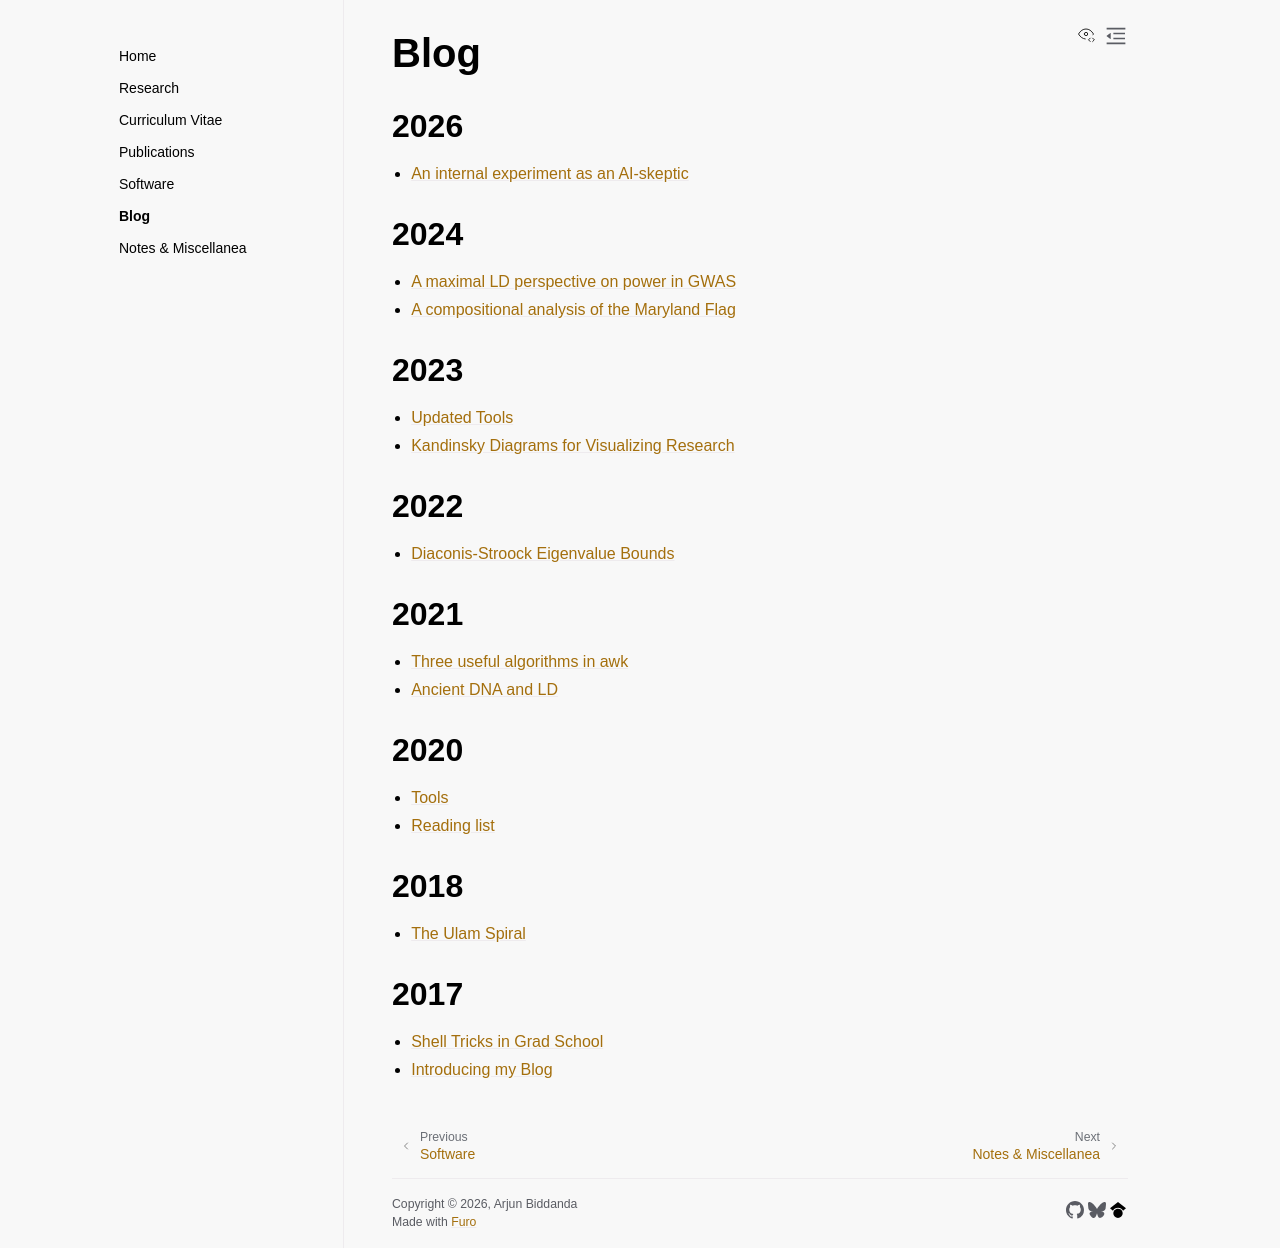

repository: aabiddanda/aabiddanda.github.io · page: blog/index.html · generator: sphinx

# Blog 

### 2026

* [An internal experiment as an AI-skeptic](blog/2026/2026-05-18-ai-tools-review.md)

### 2024

* [A maximal LD perspective on power in GWAS](blog/2024/2024-07-12-maxld.md)
* [A compositional analysis of the Maryland Flag](blog/2024/2024-02-10-flag-composition.md)

### 2023

* [Updated Tools](blog/2023/2023-08-04-updated-tools.md)
* [Kandinsky Diagrams for Visualizing Research](blog/2023/2023-01-14-kandinsky.md)

### 2022

* [Diaconis-Stroock Eigenvalue Bounds](blog/2022/2022-12-15-diaconis-stroock.md)

### 2021

* [Three useful algorithms in awk](blog/2021/2021-10-30-online-awk.md)
* [Ancient DNA and LD](blog/2021/2021-6-22-adna-ld.md)

### 2020

* [Tools](blog/2020/2020-12-08-tools.md)
* [Reading list](blog/2020/2020-04-07-reading-list.md)

### 2018

* [The Ulam Spiral](blog/2018/2018-06-04-ulam-spiral.md)

### 2017

* [Shell Tricks in Grad School](blog/2017/2017-04-05-shell-tricks-year-one.md)
* [Introducing my Blog](blog/2017/2017-01-01-my-blog.md)
